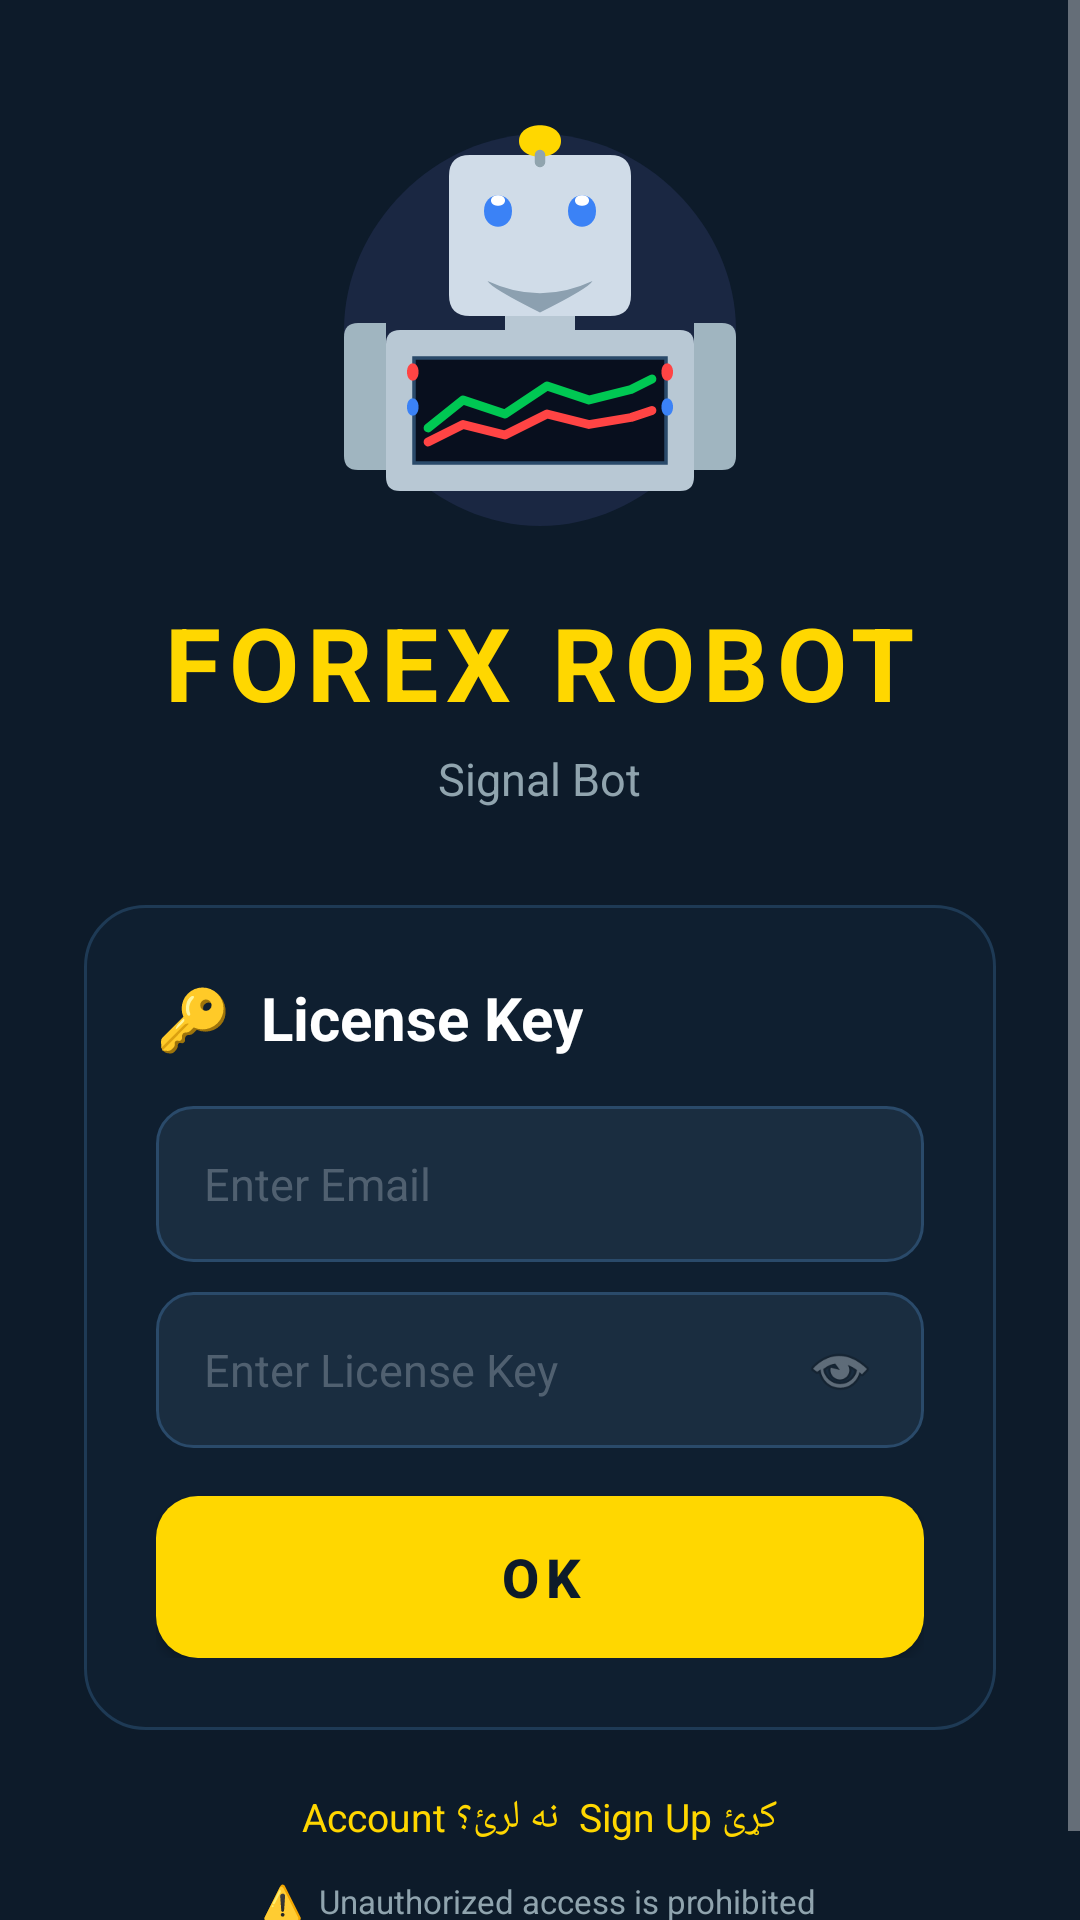

Reconstruct the res/layout file that produces this screen, plus the resources it refers to.
<!-- AndroidManifest.xml: application theme Theme.ForexRobot -->
<!-- res/layout/activity_login.xml -->
<?xml version="1.0" encoding="utf-8"?>
<ScrollView xmlns:android="http://schemas.android.com/apk/res/android"
    android:layout_width="match_parent"
    android:layout_height="match_parent"
    android:background="@color/darkNavy"
    android:fillViewport="true">

    <LinearLayout
        android:layout_width="match_parent"
        android:layout_height="wrap_content"
        android:orientation="vertical"
        android:gravity="center"
        android:paddingLeft="28dp"
        android:paddingRight="28dp"
        android:paddingTop="40dp"
        android:paddingBottom="30dp">

        <ImageView
            android:layout_width="140dp"
            android:layout_height="140dp"
            android:src="@drawable/ic_robot"
            android:layout_marginBottom="18dp"/>

        <TextView
            android:layout_width="wrap_content"
            android:layout_height="wrap_content"
            android:text="FOREX ROBOT"
            android:textColor="@color/gold"
            android:textSize="34sp"
            android:textStyle="bold"
            android:letterSpacing="0.08"
            android:layout_marginBottom="6dp"/>

        <TextView
            android:layout_width="wrap_content"
            android:layout_height="wrap_content"
            android:text="Signal Bot"
            android:textColor="@color/textGray"
            android:textSize="15sp"
            android:layout_marginBottom="32dp"/>

        
        <LinearLayout
            android:layout_width="match_parent"
            android:layout_height="wrap_content"
            android:background="@drawable/bg_login_card"
            android:orientation="vertical"
            android:paddingLeft="24dp"
            android:paddingRight="24dp"
            android:paddingTop="24dp"
            android:paddingBottom="24dp">

            
            <TextView
                android:layout_width="wrap_content"
                android:layout_height="wrap_content"
                android:text="🔑  License Key"
                android:textColor="@color/white"
                android:textSize="20sp"
                android:textStyle="bold"
                android:layout_marginBottom="16dp"/>

            
            <EditText
                android:id="@+id/etEmail"
                android:layout_width="match_parent"
                android:layout_height="52dp"
                android:hint="Enter Email"
                android:textColorHint="#506070"
                android:textColor="@color/white"
                android:inputType="textEmailAddress"
                android:paddingLeft="16dp"
                android:paddingRight="16dp"
                android:background="@drawable/bg_input"
                android:textSize="15sp"
                android:layout_marginBottom="10dp"/>

            
            <FrameLayout
                android:layout_width="match_parent"
                android:layout_height="52dp"
                android:layout_marginBottom="16dp">

                <EditText
                    android:id="@+id/etPassword"
                    android:layout_width="match_parent"
                    android:layout_height="52dp"
                    android:hint="Enter License Key"
                    android:textColorHint="#506070"
                    android:textColor="@color/white"
                    android:inputType="textPassword"
                    android:paddingLeft="16dp"
                    android:paddingRight="52dp"
                    android:background="@drawable/bg_input"
                    android:textSize="15sp"/>

                <ImageView
                    android:id="@+id/ivEye"
                    android:layout_width="44dp"
                    android:layout_height="44dp"
                    android:layout_gravity="end|center_vertical"
                    android:layout_marginEnd="6dp"
                    android:src="@android:drawable/ic_menu_view"
                    android:alpha="0.5"
                    android:padding="10dp"/>

            </FrameLayout>

            
            <Button
                android:id="@+id/btnLogin"
                android:layout_width="match_parent"
                android:layout_height="54dp"
                android:text="OK"
                android:textColor="@color/darkNavy"
                android:textStyle="bold"
                android:textSize="18sp"
                android:background="@drawable/btn_login"
                android:letterSpacing="0.12"/>

        </LinearLayout>

        <TextView
            android:id="@+id/tvGoSignUp"
            android:layout_width="wrap_content"
            android:layout_height="wrap_content"
            android:text="Account نه لرئ؟  Sign Up کړئ"
            android:textColor="@color/gold"
            android:textSize="13sp"
            android:layout_marginTop="20dp"/>

        <TextView
            android:layout_width="wrap_content"
            android:layout_height="wrap_content"
            android:text="⚠️  Unauthorized access is prohibited"
            android:textColor="@color/textGray"
            android:textSize="11sp"
            android:layout_marginTop="12dp"/>

    </LinearLayout>
</ScrollView>
<!-- resources referenced by this layout -->
<resources>
  <color name="darkNavy">#0D1B2A</color>
  <color name="gold">#FFD700</color>
  <color name="textGray">#90A4AE</color>
  <color name="white">#FFFFFF</color>
  <!-- drawable bg_input (drawable) -->
  <?xml version="1.0" encoding="utf-8"?>
  <shape xmlns:android="http://schemas.android.com/apk/res/android"
      android:shape="rectangle">
      <solid android:color="#1A2D40"/>
      <corners android:radius="12dp"/>
      <stroke android:width="1dp" android:color="#2A4A6A"/>
  </shape>
  <!-- drawable bg_login_card (drawable) -->
  <?xml version="1.0" encoding="utf-8"?>
  <shape xmlns:android="http://schemas.android.com/apk/res/android"
      android:shape="rectangle">
      <solid android:color="#0F1F30"/>
      <corners android:radius="20dp"/>
      <stroke android:width="1dp" android:color="#1E3A55"/>
  </shape>
  <!-- drawable btn_login (drawable) -->
  <?xml version="1.0" encoding="utf-8"?>
  <selector xmlns:android="http://schemas.android.com/apk/res/android">
      <item android:state_pressed="true">
          <shape android:shape="rectangle">
              <solid android:color="#E6C200"/>
              <corners android:radius="14dp"/>
          </shape>
      </item>
      <item>
          <shape android:shape="rectangle">
              <solid android:color="#FFD700"/>
              <corners android:radius="14dp"/>
          </shape>
      </item>
  </selector>
  <!-- drawable ic_robot: vector/xml drawable (drawable, 3542 chars, omitted) -->
  <style name="Theme.ForexRobot" parent="Theme.AppCompat.NoActionBar">
          <item name="colorPrimary">@color/gold</item>
          <item name="colorPrimaryDark">@color/headerBg</item>
          <item name="colorAccent">@color/buyGreen</item>
          <item name="android:windowBackground">@color/darkNavy</item>
          <item name="android:statusBarColor">@color/headerBg</item>
          <item name="android:navigationBarColor">@color/headerBg</item>
          <item name="android:textColorPrimary">@color/white</item>
      </style>
  <color name="headerBg">#0A1020</color>
  <color name="buyGreen">#00C853</color>
</resources>
